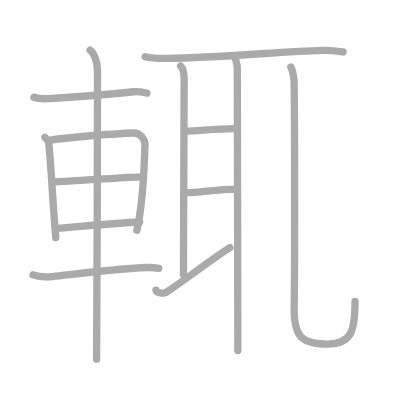
t = 0.00 s
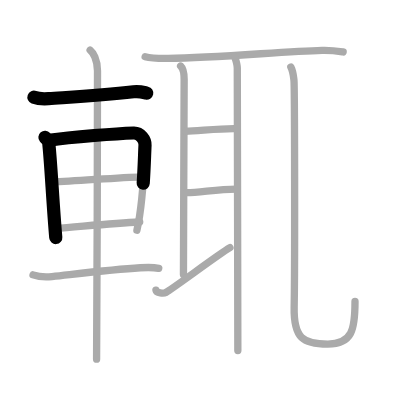
t = 2.75 s
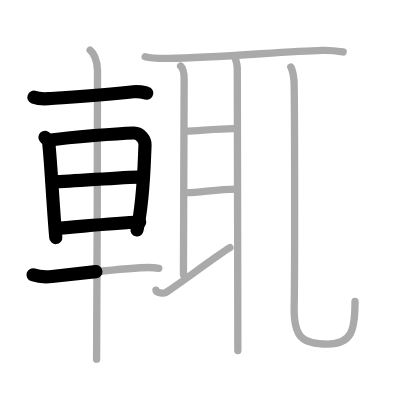
t = 5.50 s
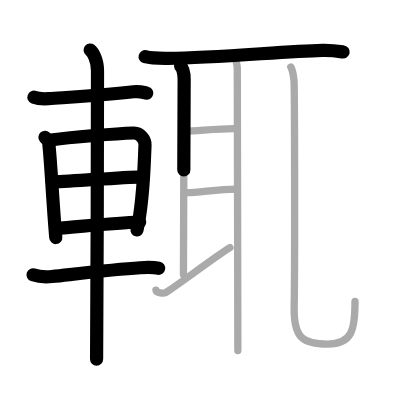
t = 8.50 s
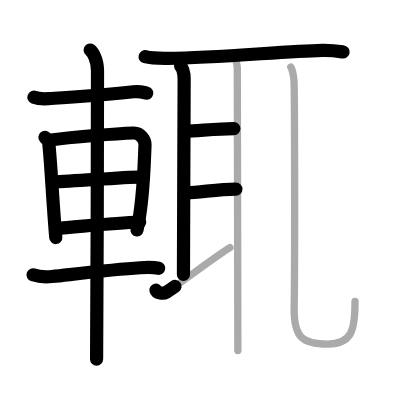
t = 11.25 s
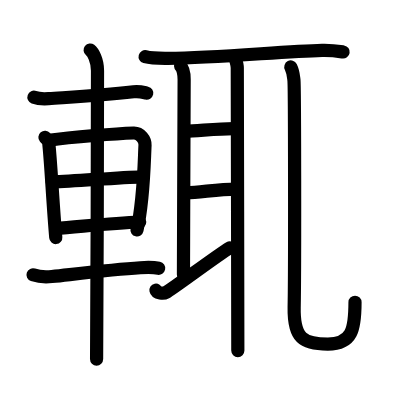
t = 14.00 s

The animated SVG that drew these frames (rendered in a browser with its animation timeline set to each time). Animation: 14 SMIL elements (animate=14); one cycle of 14.00 s.

<?xml version="1.0" standalone="no"?>
<!DOCTYPE svg PUBLIC "-//W3C//DTD SVG 1.1//EN"   "http://www.w3.org/Graphics/SVG/1.1/DTD/svg11.dtd">
<svg width="400px" height="400px"  version="1.1" xmlns="http://www.w3.org/2000/svg">
  <defs>
    <marker id="Triangle" viewBox="0 0 10 10" refX="0" refY="5" markerUnits="strokeWidth" markerWidth="3" style="stroke-opacity:0%;fill:#aaaaaa;" markerHeight="2" orient="auto">
      <path d="M 0 0 L 10 5 L 0 10 z" />
    </marker>
    
    <marker id="Arrow" viewBox="0 0 10 10" refX="5" refY="5" markerUnits="strokeWidth" markerWidth="1.8" style="stroke-opacity:0%;fill:#770000;" markerHeight="2" orient="auto">
      <path d="M 0 4 L 6 4 L 4 1 L 10 5 L 4 9 L 6 6 L 0 6 z" />
        <circle cx="5" cy="5" r="5" />
      </marker>
    
    <marker id="TriangleRed" viewBox="0 0 10 10" refX="0" refY="5" markerUnits="strokeWidth" markerWidth="3" style="stroke-opacity:0%;fill:#CC0000;" markerHeight="2" orient="auto">
      <path d="M 0 0 L 10 5 L 0 10 z" />
    </marker>
    
    <marker id="ArrowRed" viewBox="0 0 10 10" refX="5" refY="5" markerUnits="strokeWidth" markerWidth="1.8" style="stroke-opacity:0%;fill:#CC0000;" markerHeight="2" orient="auto">
      <path d="M 0 4 L 6 4 L 4 1 L 10 5 L 4 9 L 6 6 L 0 6 z" />
        <circle cx="5" cy="5" r="5" />
      </marker>
    
  </defs>
  
  <path style="fill:#ffffff; fill-opacity:100%; fill-rule:evenodd; stroke-width:0;" d="M 0 0 L 400px 0 L 400px 400px L 0 400px L 0 0" />

  <g transform="scale(3.6697247706422 3.6697247706422)">
<path style="fill:none; fill-opacity:0%; fill-rule:evenodd; stroke:#aaaaaa; stroke-opacity:100%; stroke-width: 1.5pt; stroke-linejoin:round; stroke-linecap:round;" d="M9.25 26.5c1.03 0.38 2.93 0.45 3.96 0.38C22.75 26.25 27.75 26 36.39 25c1.71-0.2 2.75 0.18 3.61 0.37"></path>
<path style="fill:none; fill-opacity:0%; fill-rule:evenodd; stroke:#aaaaaa; stroke-opacity:100%; stroke-width: 1.5pt; stroke-linejoin:round; stroke-linecap:round;" d="M12.25 37.42c0.42 0.5 0.95 0.89 1.03 1.55c0.56 4.81 1.12 16.67 1.92 25.78"></path>
<path style="fill:none; fill-opacity:0%; fill-rule:evenodd; stroke:#aaaaaa; stroke-opacity:100%; stroke-width: 1.5pt; stroke-linejoin:round; stroke-linecap:round;" d="M13.36 38.24c6.34-0.97 18.75-1.85 23.08-2c1.79-0.06 3.16 1.82 3.08 3.33c-0.26 5.18-0.33 14.88-2.21 23.18"></path>
<path style="fill:none; fill-opacity:0%; fill-rule:evenodd; stroke:#aaaaaa; stroke-opacity:100%; stroke-width: 1.5pt; stroke-linejoin:round; stroke-linecap:round;" d="M14.23 49.58c7.01-0.26 17.6-1.19 24.5-1.4"></path>
<path style="fill:none; fill-opacity:0%; fill-rule:evenodd; stroke:#aaaaaa; stroke-opacity:100%; stroke-width: 1.5pt; stroke-linejoin:round; stroke-linecap:round;" d="M15.23 62.25c6.17-0.44 15.22-1.41 22.84-1.75"></path>
<path style="fill:none; fill-opacity:0%; fill-rule:evenodd; stroke:#aaaaaa; stroke-opacity:100%; stroke-width: 1.5pt; stroke-linejoin:round; stroke-linecap:round;" d="M9 74.9c1.34 0.46 3.8 0.6 5.15 0.46c9.68-1.07 16.93-1.96 24.09-2.4c2.23-0.14 3.9-0.08 5.02 0.15"></path>
<path style="fill:none; fill-opacity:0%; fill-rule:evenodd; stroke:#aaaaaa; stroke-opacity:100%; stroke-width: 1.5pt; stroke-linejoin:round; stroke-linecap:round;" d="M24.56 13.63c0.76 0.6 2.01 2.62 2.01 5.66c0 1.2-0.1 71.13-0.25 78.59"></path>
<path style="fill:none; fill-opacity:0%; fill-rule:evenodd; stroke:#aaaaaa; stroke-opacity:100%; stroke-width: 1.5pt; stroke-linejoin:round; stroke-linecap:round;" d="M39.55 15.46c1.64 0.45 4.61 0.47 6.28 0.45c13.56-0.16 31.42-1.91 41.94-2.19c2.72-0.07 4.37 0.22 5.74 0.44"></path>
<path style="fill:none; fill-opacity:0%; fill-rule:evenodd; stroke:#aaaaaa; stroke-opacity:100%; stroke-width: 1.5pt; stroke-linejoin:round; stroke-linecap:round;" d="M49.22 18c0.63 0.58 0.96 2.1 0.96 3.67s-0.19 47.48-0.19 53.12"></path>
<path style="fill:none; fill-opacity:0%; fill-rule:evenodd; stroke:#aaaaaa; stroke-opacity:100%; stroke-width: 1.5pt; stroke-linejoin:round; stroke-linecap:round;" d="M50.66 35.76c2.84 0 8.21-0.71 13.07-0.71"></path>
<path style="fill:none; fill-opacity:0%; fill-rule:evenodd; stroke:#aaaaaa; stroke-opacity:100%; stroke-width: 1.5pt; stroke-linejoin:round; stroke-linecap:round;" d="M50.87 52.51c3.51 0 8.3-0.99 13.42-0.99"></path>
<path style="fill:none; fill-opacity:0%; fill-rule:evenodd; stroke:#aaaaaa; stroke-opacity:100%; stroke-width: 1.5pt; stroke-linejoin:round; stroke-linecap:round;" d="M42.5 79.08c0.17 0.82 2.1 0.97 2.69 0.63C47.57 78.36 59 69.68 62.66 67.5"></path>
<path style="fill:none; fill-opacity:0%; fill-rule:evenodd; stroke:#aaaaaa; stroke-opacity:100%; stroke-width: 1.5pt; stroke-linejoin:round; stroke-linecap:round;" d="M63.93 15.38c0.29 0.9 0.73 2.04 0.73 3.17c0 1.13 0.15 67.72 0.15 76.99"></path>
<path style="fill:none; fill-opacity:0%; fill-rule:evenodd; stroke:#aaaaaa; stroke-opacity:100%; stroke-width: 1.5pt; stroke-linejoin:round; stroke-linecap:round;" d="M79.25 18.25c0.61 1.19 0.65 1.99 0.85 3.57c0.2 1.59 0.27 51.04 0.06 61.85c-0.17 8.57 2.49 10.09 9.16 10.09s7.42-4.02 7.42-11.6"></path>

<path style="fill:none; fill-opacity:0%; fill-rule:evenodd; stroke:#000000; stroke-opacity:100%; stroke-width: 2.7pt; stroke-linejoin:round; stroke-linecap:round;" d="M9.25 26.5c1.03 0.38 2.93 0.45 3.96 0.38C22.75 26.25 27.75 26 36.39 25c1.71-0.2 2.75 0.18 3.61 0.37" pathLength="100" stroke-dashoffset="100" stroke-dasharray="100 105"><animate id="dashAnim1" attributeName="stroke-dashoffset" from="100" to="0" dur="1s" calcMode="linear" fill="freeze"/></path>
<path style="fill:none; fill-opacity:0%; fill-rule:evenodd; stroke:#000000; stroke-opacity:100%; stroke-width: 2.7pt; stroke-linejoin:round; stroke-linecap:round;" d="M12.25 37.42c0.42 0.5 0.95 0.89 1.03 1.55c0.56 4.81 1.12 16.67 1.92 25.78" pathLength="100" stroke-dashoffset="100" stroke-dasharray="100 105"><animate id="dashAnim2" attributeName="stroke-dashoffset" from="100" to="0" dur="1s" calcMode="linear" begin="dashAnim1.end" fill="freeze"/></path>
<path style="fill:none; fill-opacity:0%; fill-rule:evenodd; stroke:#000000; stroke-opacity:100%; stroke-width: 2.7pt; stroke-linejoin:round; stroke-linecap:round;" d="M13.36 38.24c6.34-0.97 18.75-1.85 23.08-2c1.79-0.06 3.16 1.82 3.08 3.33c-0.26 5.18-0.33 14.88-2.21 23.18" pathLength="100" stroke-dashoffset="100" stroke-dasharray="100 105"><animate id="dashAnim3" attributeName="stroke-dashoffset" from="100" to="0" dur="1s" calcMode="linear" begin="dashAnim2.end" fill="freeze"/></path>
<path style="fill:none; fill-opacity:0%; fill-rule:evenodd; stroke:#000000; stroke-opacity:100%; stroke-width: 2.7pt; stroke-linejoin:round; stroke-linecap:round;" d="M14.23 49.58c7.01-0.26 17.6-1.19 24.5-1.4" pathLength="100" stroke-dashoffset="100" stroke-dasharray="100 105"><animate id="dashAnim4" attributeName="stroke-dashoffset" from="100" to="0" dur="1s" calcMode="linear" begin="dashAnim3.end" fill="freeze"/></path>
<path style="fill:none; fill-opacity:0%; fill-rule:evenodd; stroke:#000000; stroke-opacity:100%; stroke-width: 2.7pt; stroke-linejoin:round; stroke-linecap:round;" d="M15.23 62.25c6.17-0.44 15.22-1.41 22.84-1.75" pathLength="100" stroke-dashoffset="100" stroke-dasharray="100 105"><animate id="dashAnim5" attributeName="stroke-dashoffset" from="100" to="0" dur="1s" calcMode="linear" begin="dashAnim4.end" fill="freeze"/></path>
<path style="fill:none; fill-opacity:0%; fill-rule:evenodd; stroke:#000000; stroke-opacity:100%; stroke-width: 2.7pt; stroke-linejoin:round; stroke-linecap:round;" d="M9 74.9c1.34 0.46 3.8 0.6 5.15 0.46c9.68-1.07 16.93-1.96 24.09-2.4c2.23-0.14 3.9-0.08 5.02 0.15" pathLength="100" stroke-dashoffset="100" stroke-dasharray="100 105"><animate id="dashAnim6" attributeName="stroke-dashoffset" from="100" to="0" dur="1s" calcMode="linear" begin="dashAnim5.end" fill="freeze"/></path>
<path style="fill:none; fill-opacity:0%; fill-rule:evenodd; stroke:#000000; stroke-opacity:100%; stroke-width: 2.7pt; stroke-linejoin:round; stroke-linecap:round;" d="M24.56 13.63c0.76 0.6 2.01 2.62 2.01 5.66c0 1.2-0.1 71.13-0.25 78.59" pathLength="100" stroke-dashoffset="100" stroke-dasharray="100 105"><animate id="dashAnim7" attributeName="stroke-dashoffset" from="100" to="0" dur="1s" calcMode="linear" begin="dashAnim6.end" fill="freeze"/></path>
<path style="fill:none; fill-opacity:0%; fill-rule:evenodd; stroke:#000000; stroke-opacity:100%; stroke-width: 2.7pt; stroke-linejoin:round; stroke-linecap:round;" d="M39.55 15.46c1.64 0.45 4.61 0.47 6.28 0.45c13.56-0.16 31.42-1.91 41.94-2.19c2.72-0.07 4.37 0.22 5.74 0.44" pathLength="100" stroke-dashoffset="100" stroke-dasharray="100 105"><animate id="dashAnim8" attributeName="stroke-dashoffset" from="100" to="0" dur="1s" calcMode="linear" begin="dashAnim7.end" fill="freeze"/></path>
<path style="fill:none; fill-opacity:0%; fill-rule:evenodd; stroke:#000000; stroke-opacity:100%; stroke-width: 2.7pt; stroke-linejoin:round; stroke-linecap:round;" d="M49.22 18c0.63 0.58 0.96 2.1 0.96 3.67s-0.19 47.48-0.19 53.12" pathLength="100" stroke-dashoffset="100" stroke-dasharray="100 105"><animate id="dashAnim9" attributeName="stroke-dashoffset" from="100" to="0" dur="1s" calcMode="linear" begin="dashAnim8.end" fill="freeze"/></path>
<path style="fill:none; fill-opacity:0%; fill-rule:evenodd; stroke:#000000; stroke-opacity:100%; stroke-width: 2.7pt; stroke-linejoin:round; stroke-linecap:round;" d="M50.66 35.76c2.84 0 8.21-0.71 13.07-0.71" pathLength="100" stroke-dashoffset="100" stroke-dasharray="100 105"><animate id="dashAnim10" attributeName="stroke-dashoffset" from="100" to="0" dur="1s" calcMode="linear" begin="dashAnim9.end" fill="freeze"/></path>
<path style="fill:none; fill-opacity:0%; fill-rule:evenodd; stroke:#000000; stroke-opacity:100%; stroke-width: 2.7pt; stroke-linejoin:round; stroke-linecap:round;" d="M50.87 52.51c3.51 0 8.3-0.99 13.42-0.99" pathLength="100" stroke-dashoffset="100" stroke-dasharray="100 105"><animate id="dashAnim11" attributeName="stroke-dashoffset" from="100" to="0" dur="1s" calcMode="linear" begin="dashAnim10.end" fill="freeze"/></path>
<path style="fill:none; fill-opacity:0%; fill-rule:evenodd; stroke:#000000; stroke-opacity:100%; stroke-width: 2.7pt; stroke-linejoin:round; stroke-linecap:round;" d="M42.5 79.08c0.17 0.82 2.1 0.97 2.69 0.63C47.57 78.36 59 69.68 62.66 67.5" pathLength="100" stroke-dashoffset="100" stroke-dasharray="100 105"><animate id="dashAnim12" attributeName="stroke-dashoffset" from="100" to="0" dur="1s" calcMode="linear" begin="dashAnim11.end" fill="freeze"/></path>
<path style="fill:none; fill-opacity:0%; fill-rule:evenodd; stroke:#000000; stroke-opacity:100%; stroke-width: 2.7pt; stroke-linejoin:round; stroke-linecap:round;" d="M63.93 15.38c0.29 0.9 0.73 2.04 0.73 3.17c0 1.13 0.15 67.72 0.15 76.99" pathLength="100" stroke-dashoffset="100" stroke-dasharray="100 105"><animate id="dashAnim13" attributeName="stroke-dashoffset" from="100" to="0" dur="1s" calcMode="linear" begin="dashAnim12.end" fill="freeze"/></path>
<path style="fill:none; fill-opacity:0%; fill-rule:evenodd; stroke:#000000; stroke-opacity:100%; stroke-width: 2.7pt; stroke-linejoin:round; stroke-linecap:round;" d="M79.25 18.25c0.61 1.19 0.65 1.99 0.85 3.57c0.2 1.59 0.27 51.04 0.06 61.85c-0.17 8.57 2.49 10.09 9.16 10.09s7.42-4.02 7.42-11.6" pathLength="100" stroke-dashoffset="100" stroke-dasharray="100 105"><animate id="dashAnim14" attributeName="stroke-dashoffset" from="100" to="0" dur="1s" calcMode="linear" begin="dashAnim13.end" fill="freeze"/></path>

</g>

</svg>  
          
